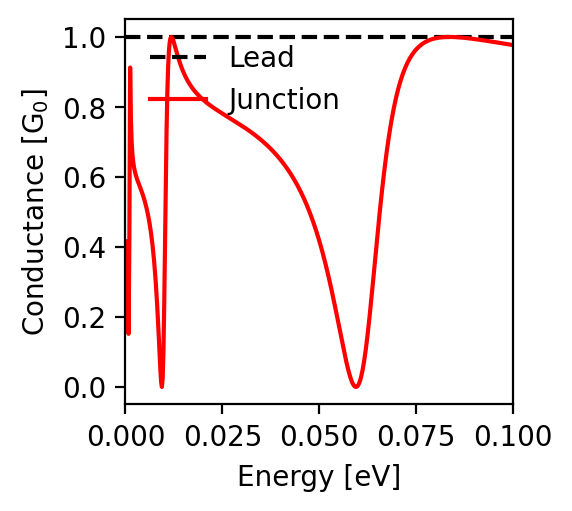

Values plotted in this chart, from the file beside it:
energy; conductance
-0.1; 0.977
-0.0998; 0.977
-0.0996; 0.977
-0.0994; 0.978
-0.0992; 0.978
-0.099; 0.979
-0.0988; 0.979
-0.0986; 0.979
-0.0984; 0.98
-0.0982; 0.98
-0.098; 0.98
-0.0978; 0.981
-0.0976; 0.981
-0.0974; 0.981
-0.0972; 0.982
-0.097; 0.982
-0.0968; 0.983
-0.0966; 0.983
-0.0964; 0.983
-0.0962; 0.984
-0.096; 0.984
-0.0958; 0.984
-0.0956; 0.985
-0.0954; 0.985
-0.0952; 0.985
-0.095; 0.986
-0.0948; 0.986
-0.0946; 0.987
-0.0944; 0.987
-0.0942; 0.987
-0.094; 0.988
-0.0938; 0.988
-0.0936; 0.988
-0.0934; 0.989
-0.0932; 0.989
-0.093; 0.989
-0.0928; 0.99
-0.0926; 0.99
-0.0924; 0.99
-0.0922; 0.991
-0.092; 0.991
-0.0918; 0.991
-0.0916; 0.992
-0.0914; 0.992
-0.0912; 0.992
-0.091; 0.993
-0.0908; 0.993
-0.0906; 0.993
-0.0904; 0.993
-0.0902; 0.994
-0.09; 0.994
-0.0898; 0.994
-0.0896; 0.995
-0.0894; 0.995
-0.0892; 0.995
-0.089; 0.996
-0.0888; 0.996
-0.0886; 0.996
-0.0884; 0.996
-0.0882; 0.997
... 941 more rows
